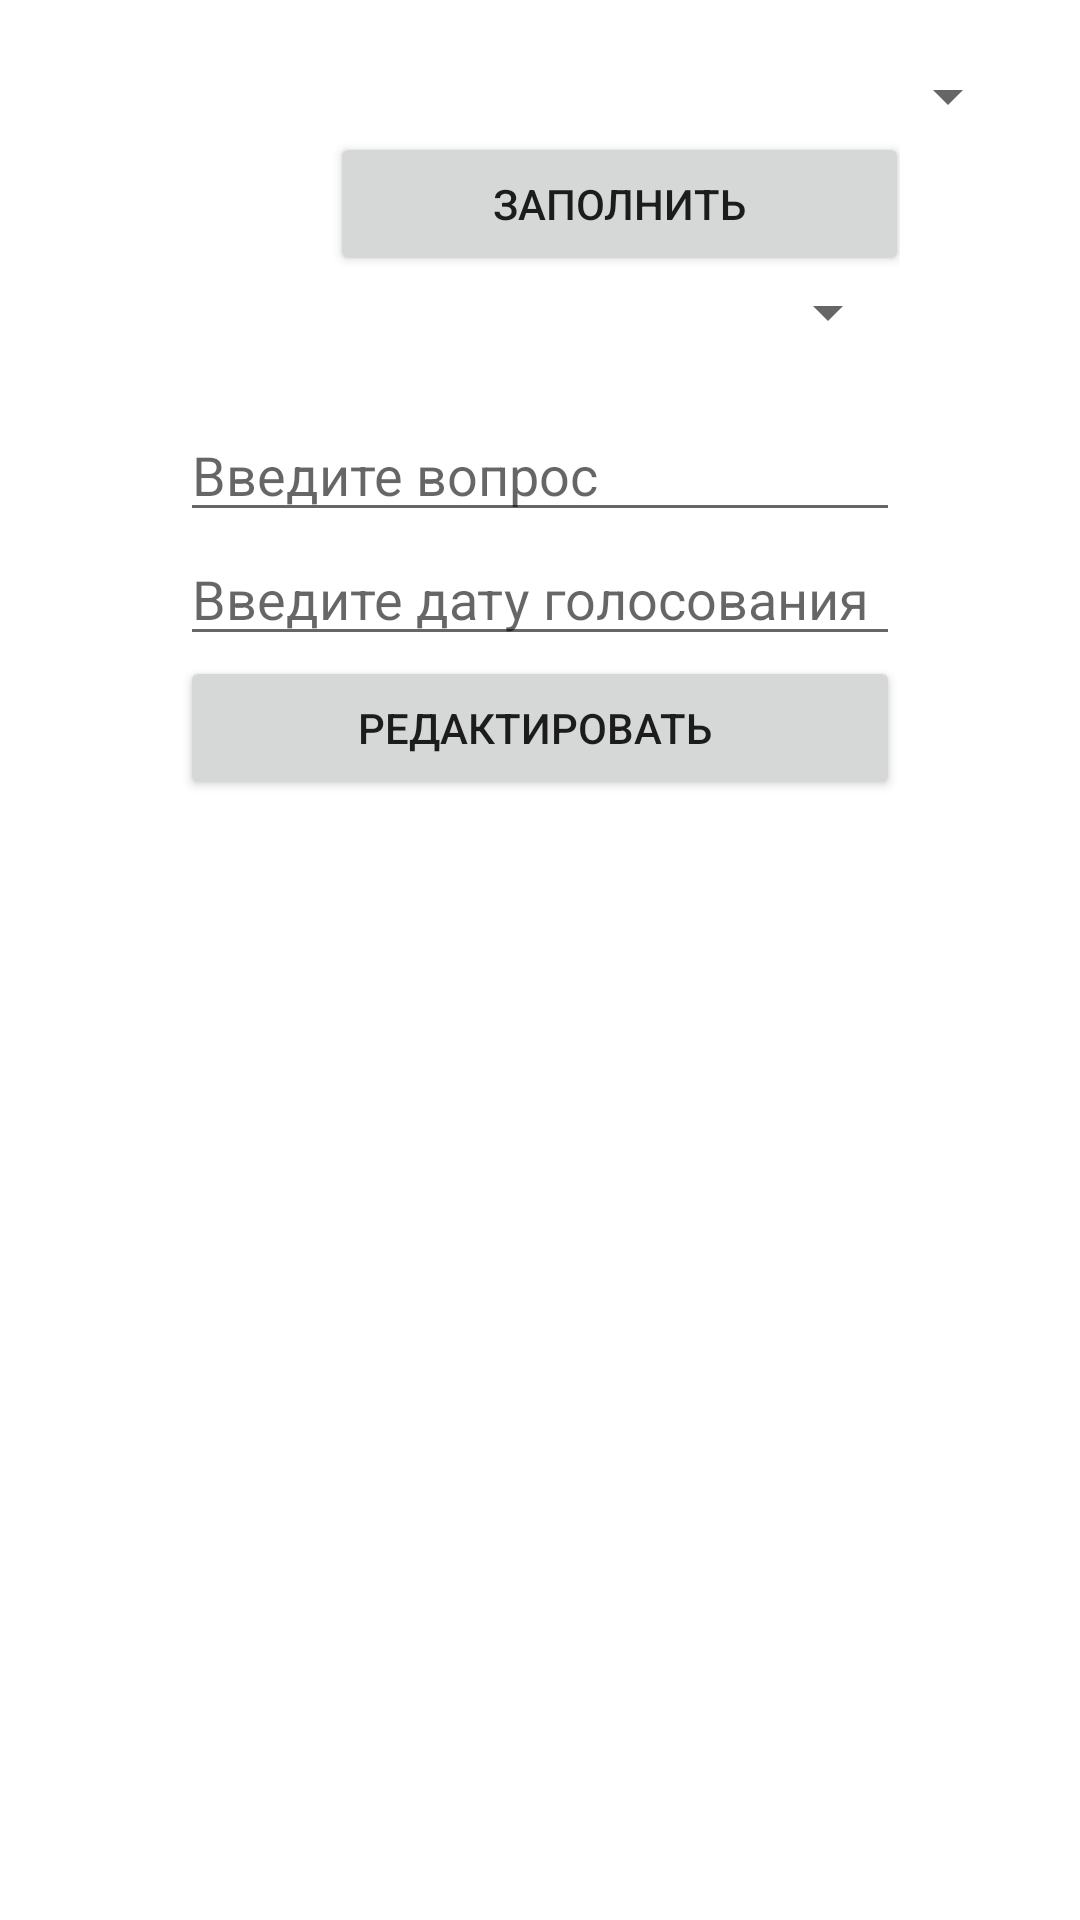

This screen was rendered from an Android layout file. Write that file and the resources it references.
<!-- AndroidManifest.xml: application theme Theme.GolosovanieV2 -->
<!-- res/layout/fragment_edit_question.xml -->
<?xml version="1.0" encoding="utf-8"?>
<FrameLayout xmlns:android="http://schemas.android.com/apk/res/android"
    xmlns:tools="http://schemas.android.com/tools"
    android:layout_width="match_parent"
    android:layout_height="match_parent"
    xmlns:app="http://schemas.android.com/apk/res-auto"
    tools:context=".EditQuestionFragment">

    <LinearLayout
        android:layout_width="match_parent"
        android:layout_height="match_parent"
        android:orientation="vertical"
        android:paddingLeft="20dp"
        android:paddingTop="20dp"
        android:paddingRight="20dp">

        <Spinner
            android:id="@+id/spin"
            android:layout_width="match_parent"
            android:layout_height="wrap_content" />

        <LinearLayout
            app:layout_constraintBottom_toBottomOf="parent"
            app:layout_constraintEnd_toEndOf="parent"
            app:layout_constraintStart_toStartOf="parent"
            app:layout_constraintTop_toTopOf="parent"
            android:layout_width="match_parent"
            android:layout_height="wrap_content"
            android:orientation="vertical"
            android:paddingLeft="40dp"
            android:paddingRight="40dp">

            <Button
                android:id="@+id/button_write"
                android:layout_width="193dp"
                android:layout_height="wrap_content"
                android:layout_marginLeft="50dp"
                android:text="Заполнить" />

            <Spinner
                android:id="@+id/spinVote"
                android:layout_width="match_parent"
                android:layout_height="wrap_content" />

            <EditText
                android:id="@+id/editTextTextContent"
                android:layout_width="match_parent"
                android:layout_height="wrap_content"
                android:ems="100"
                android:hint="Введите вопрос"
                android:inputType="textPersonName"
                android:paddingTop="30dp" />

            <EditText
                android:id="@+id/editTextTextDateVote"
                android:layout_width="match_parent"
                android:layout_height="wrap_content"
                android:ems="100"
                android:hint="Введите дату голосования"
                android:inputType="textEmailAddress" />

            <Button
                android:id="@+id/button_edit"
                android:layout_width="match_parent"
                android:layout_height="wrap_content"
                android:text="Редактировать " />

        </LinearLayout>
    </LinearLayout>

</FrameLayout>
<!-- resources referenced by this layout -->
<resources>
  <style name="Theme.GolosovanieV2" parent="Theme.MaterialComponents.DayNight.DarkActionBar">
          
          <item name="colorPrimary">@color/purple_500</item>
          <item name="colorPrimaryVariant">@color/purple_700</item>
          <item name="colorOnPrimary">@color/white</item>
          
          <item name="colorSecondary">@color/teal_200</item>
          <item name="colorSecondaryVariant">@color/teal_700</item>
          <item name="colorOnSecondary">@color/black</item>
          
          <item name="android:statusBarColor">?attr/colorPrimaryVariant</item>
          
      </style>
  <!-- not gathered from this repository: default colours our renderer supplied (Android Studio template values) -->
  <color name="purple_500">#FF6200EE</color>
  <color name="purple_700">#FF3700B3</color>
  <color name="teal_200">#FF03DAC5</color>
  <color name="teal_700">#FF018786</color>
  <color name="black">#FF000000</color>
  <color name="white">#FFFFFFFF</color>
</resources>
